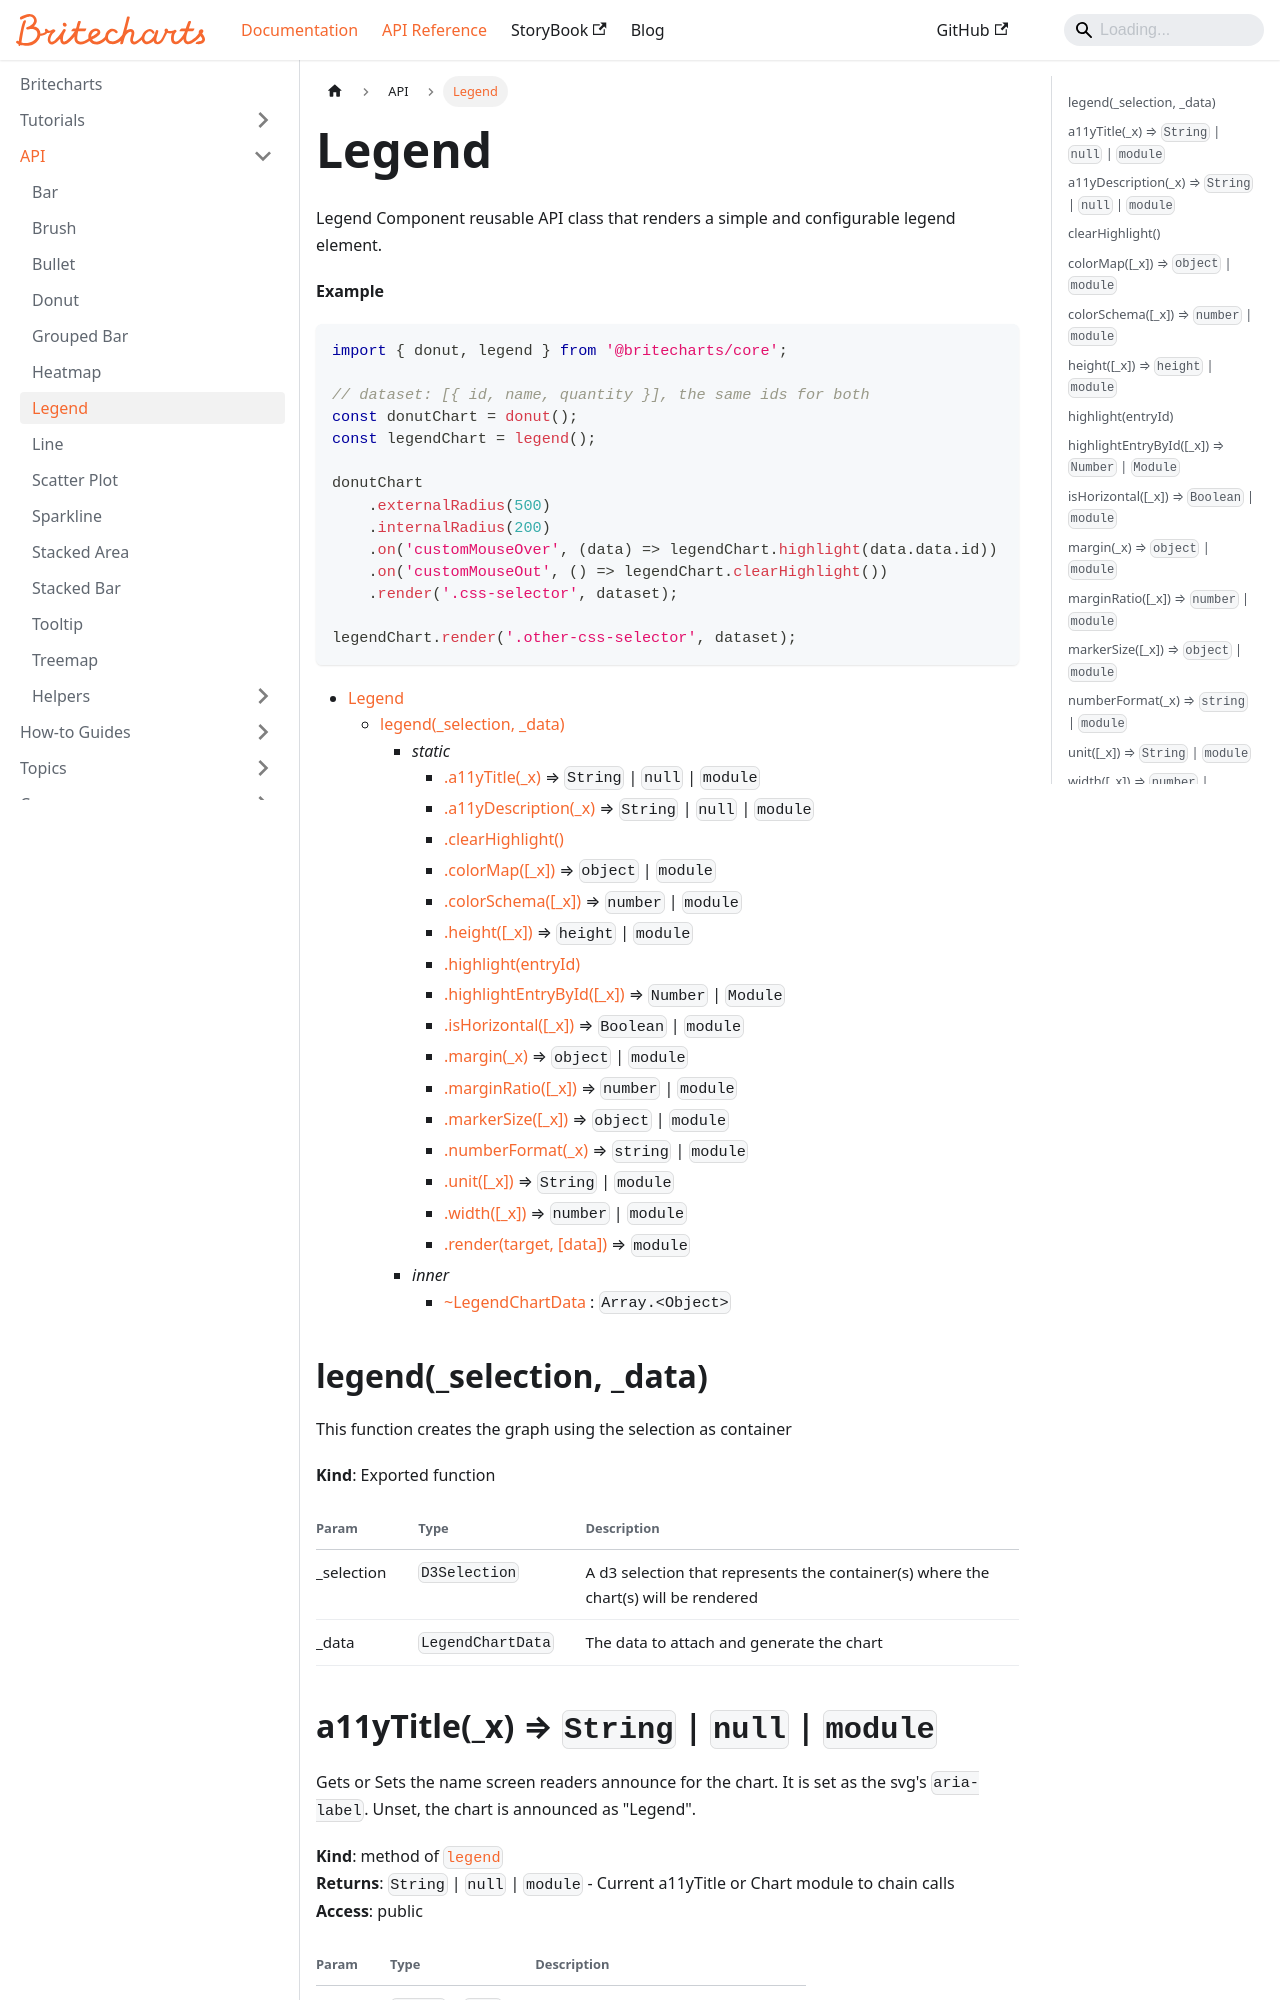

repository: britecharts/britecharts · page: docs/API/legend.html · generator: docusaurus

---
title: Legend
sidebar_position: 1
---

<a name="module_Legend" id="module_Legend"></a>

Legend Component reusable API class that renders a
simple and configurable legend element.

**Example**  
```js
import { donut, legend } from '@britecharts/core';

// dataset: [{ id, name, quantity }], the same ids for both
const donutChart = donut();
const legendChart = legend();

donutChart
    .externalRadius(500)
    .internalRadius(200)
    .on('customMouseOver', (data) => legendChart.highlight(data.data.id))
    .on('customMouseOut', () => legendChart.clearHighlight())
    .render('.css-selector', dataset);

legendChart.render('.other-css-selector', dataset);
```

* [Legend](#module_Legend)
    * [legend(_selection, _data)](#exp_module_Legend--exports)
        * _static_
            * [.a11yTitle(_x)](#module_Legend--exports.a11yTitle) ⇒ <code>String</code> \| <code>null</code> \| <code>module</code>
            * [.a11yDescription(_x)](#module_Legend--exports.a11yDescription) ⇒ <code>String</code> \| <code>null</code> \| <code>module</code>
            * [.clearHighlight()](#module_Legend--exports.clearHighlight)
            * [.colorMap([_x])](#module_Legend--exports.colorMap) ⇒ <code>object</code> \| <code>module</code>
            * [.colorSchema([_x])](#module_Legend--exports.colorSchema) ⇒ <code>number</code> \| <code>module</code>
            * [.height([_x])](#module_Legend--exports.height) ⇒ <code>height</code> \| <code>module</code>
            * [.highlight(entryId)](#module_Legend--exports.highlight)
            * [.highlightEntryById([_x])](#module_Legend--exports.highlightEntryById) ⇒ <code>Number</code> \| <code>Module</code>
            * [.isHorizontal([_x])](#module_Legend--exports.isHorizontal) ⇒ <code>Boolean</code> \| <code>module</code>
            * [.margin(_x)](#module_Legend--exports.margin) ⇒ <code>object</code> \| <code>module</code>
            * [.marginRatio([_x])](#module_Legend--exports.marginRatio) ⇒ <code>number</code> \| <code>module</code>
            * [.markerSize([_x])](#module_Legend--exports.markerSize) ⇒ <code>object</code> \| <code>module</code>
            * [.numberFormat(_x)](#module_Legend--exports.numberFormat) ⇒ <code>string</code> \| <code>module</code>
            * [.unit([_x])](#module_Legend--exports.unit) ⇒ <code>String</code> \| <code>module</code>
            * [.width([_x])](#module_Legend--exports.width) ⇒ <code>number</code> \| <code>module</code>
            * [.render(target, [data])](#module_Legend--exports.render) ⇒ <code>module</code>
        * _inner_
            * [~LegendChartData](#module_Legend--exports..LegendChartData) : <code>Array.&lt;Object&gt;</code>

<a name="exp_module_Legend--exports" id="exp_module_Legend--exports"></a>
